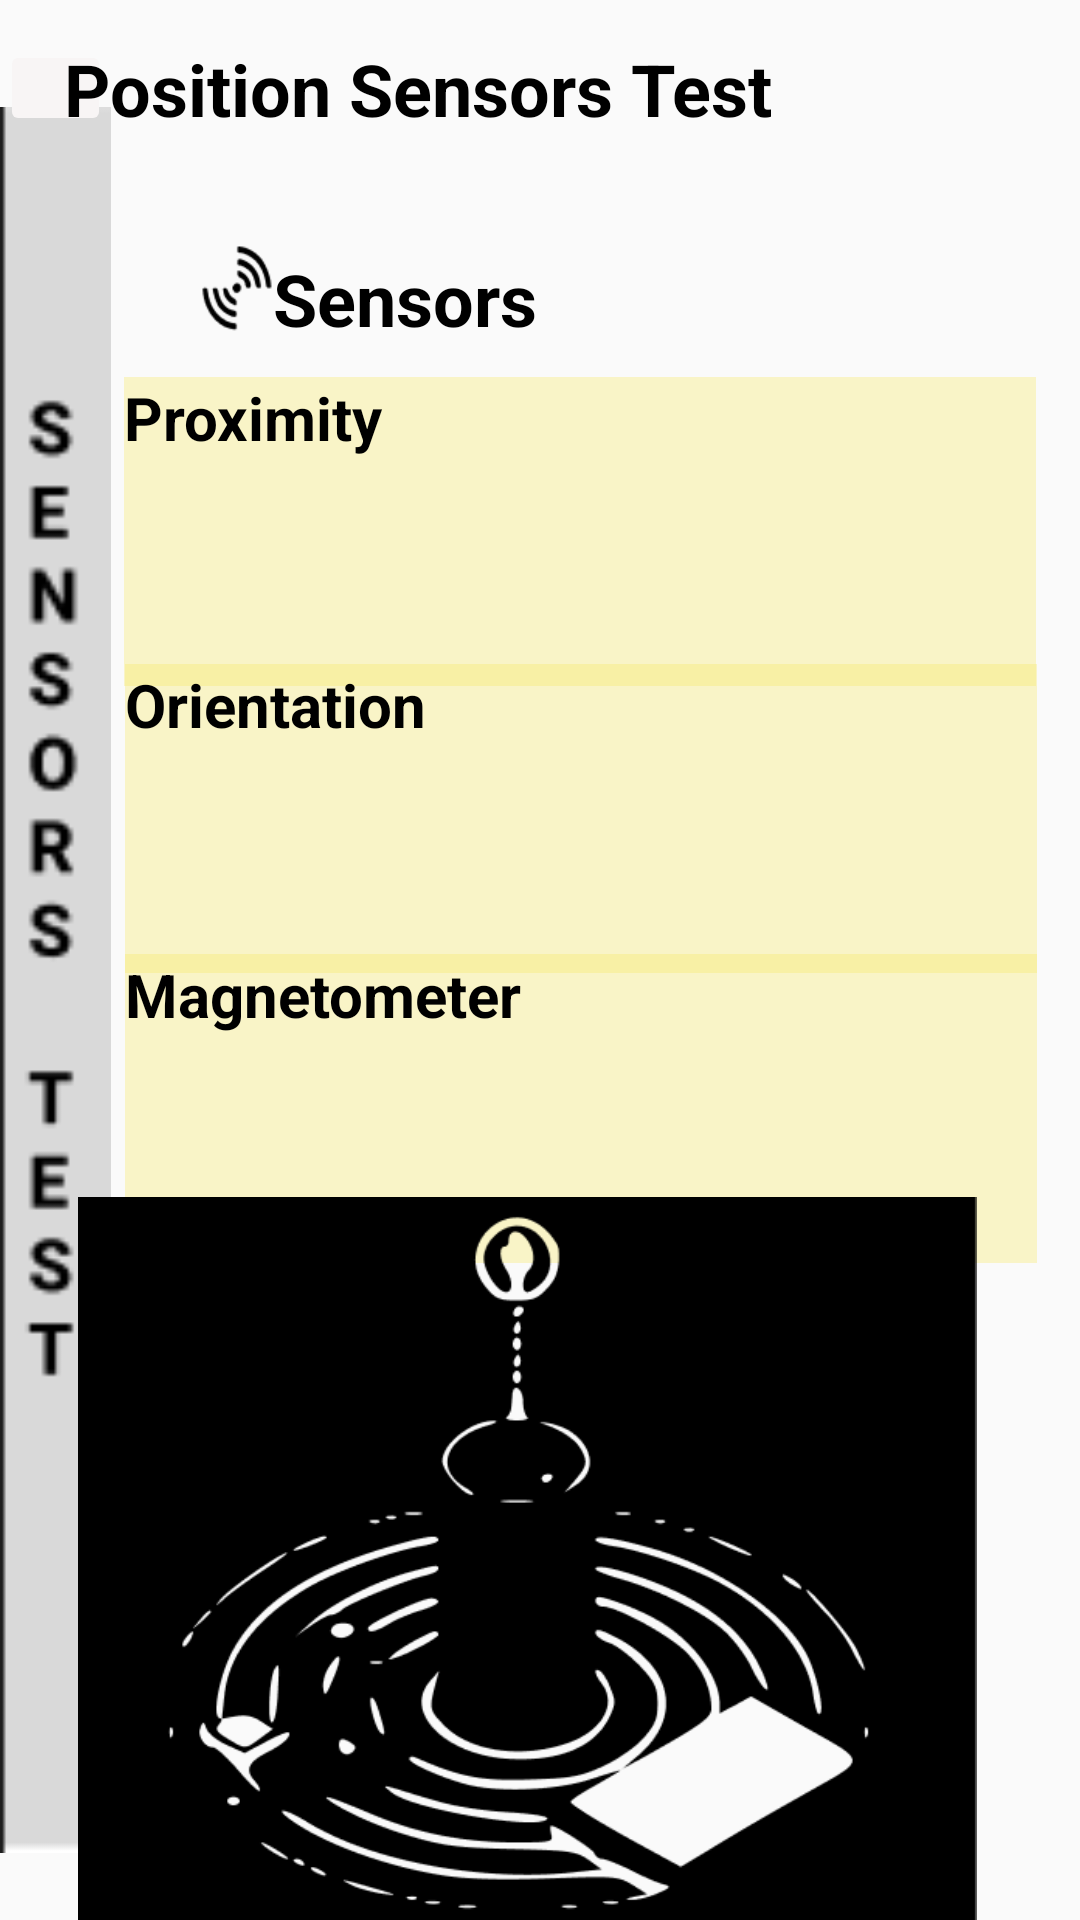

Produce the Android XML layout that renders to this screen, including the resource entries it uses.
<!-- AndroidManifest.xml: application theme Theme.MDTact -->
<!-- res/layout/layout_ninth.xml -->
<?xml version="1.0" encoding="utf-8"?>
<androidx.constraintlayout.widget.ConstraintLayout xmlns:android="http://schemas.android.com/apk/res/android"
    xmlns:app="http://schemas.android.com/apk/res-auto"
    xmlns:tools="http://schemas.android.com/tools"
    android:layout_width="match_parent"
    android:layout_height="match_parent"
    tools:context=".NinthActivity">


    <ImageView
        android:id="@+id/imageView"
        android:layout_width="37dp"
        android:layout_height="582dp"
        app:layout_constraintBottom_toBottomOf="parent"
        app:layout_constraintEnd_toEndOf="parent"
        app:layout_constraintHorizontal_bias="0.0"
        app:layout_constraintStart_toStartOf="parent"
        app:layout_constraintTop_toTopOf="parent"
        app:layout_constraintVertical_bias="0.617"
        app:srcCompat="@drawable/sensortest" />

    <ImageButton
        android:id="@+id/imageButton2"
        android:layout_width="37dp"
        android:layout_height="32dp"
        android:backgroundTint="#F8F5F5"
        app:layout_constraintBottom_toBottomOf="parent"
        app:layout_constraintEnd_toEndOf="parent"
        app:layout_constraintHorizontal_bias="0.0"
        app:layout_constraintStart_toStartOf="parent"
        app:layout_constraintTop_toTopOf="parent"
        app:layout_constraintVertical_bias="0.022"
        app:srcCompat="@drawable/backnew" />

    <TextView
        android:id="@+id/textView2"
        android:layout_width="wrap_content"
        android:layout_height="wrap_content"
        android:fontFamily="sans-serif"
        android:text="Position Sensors Test"
        android:textColor="#000000"
        android:textSize="24sp"
        android:textStyle="bold"
        app:layout_constraintBottom_toBottomOf="parent"
        app:layout_constraintEnd_toEndOf="parent"
        app:layout_constraintHorizontal_bias="0.173"
        app:layout_constraintStart_toStartOf="parent"
        app:layout_constraintTop_toTopOf="parent"
        app:layout_constraintVertical_bias="0.022" />


    <TextView
        android:id="@+id/textView3"
        android:layout_width="wrap_content"
        android:layout_height="wrap_content"
        android:fontFamily="sans-serif"
        android:text="Sensors"
        android:textColor="#000000"
        android:textSize="24sp"
        android:textStyle="bold"
        app:layout_constraintBottom_toBottomOf="parent"
        app:layout_constraintEnd_toEndOf="parent"
        app:layout_constraintHorizontal_bias="0.334"
        app:layout_constraintStart_toStartOf="parent"
        app:layout_constraintTop_toTopOf="parent"
        app:layout_constraintVertical_bias="0.137" />

    <ImageView
        android:id="@+id/imageView2"
        android:layout_width="37dp"
        android:layout_height="36dp"
        app:layout_constraintBottom_toBottomOf="parent"
        app:layout_constraintEnd_toEndOf="parent"
        app:layout_constraintHorizontal_bias="0.189"
        app:layout_constraintStart_toStartOf="parent"
        app:layout_constraintTop_toTopOf="parent"
        app:layout_constraintVertical_bias="0.132"
        app:srcCompat="@drawable/img_82" />

    <TextView
        android:id="@+id/textView5"
        android:layout_width="304dp"
        android:layout_height="103dp"
        android:background="#54F4E55E"
        android:fontFamily="sans-serif"
        android:text="Proximity"
        android:textColor="#000000"
        android:textSize="20sp"
        android:textStyle="bold"
        app:layout_constraintBottom_toBottomOf="parent"
        app:layout_constraintEnd_toEndOf="parent"
        app:layout_constraintHorizontal_bias="0.74"
        app:layout_constraintStart_toStartOf="parent"
        app:layout_constraintTop_toTopOf="parent"
        app:layout_constraintVertical_bias="0.234" />

    <TextView
        android:id="@+id/textView6"
        android:layout_width="304dp"
        android:layout_height="103dp"
        android:background="#54F4E55E"
        android:fontFamily="sans-serif"
        android:text="Orientation"
        android:textColor="#000000"
        android:textSize="20sp"
        android:textStyle="bold"
        app:layout_constraintBottom_toBottomOf="parent"
        app:layout_constraintEnd_toEndOf="parent"
        app:layout_constraintHorizontal_bias="0.747"
        app:layout_constraintStart_toStartOf="parent"
        app:layout_constraintTop_toTopOf="parent"
        app:layout_constraintVertical_bias="0.412" />

    <TextView
        android:id="@+id/textView7"
        android:layout_width="304dp"
        android:layout_height="103dp"
        android:background="#54F4E55E"
        android:fontFamily="sans-serif"
        android:text="Magnetometer"
        android:textColor="#000000"
        android:textSize="20sp"
        android:textStyle="bold"
        app:layout_constraintBottom_toBottomOf="parent"
        app:layout_constraintEnd_toEndOf="parent"
        app:layout_constraintHorizontal_bias="0.747"
        app:layout_constraintStart_toStartOf="parent"
        app:layout_constraintTop_toTopOf="parent"
        app:layout_constraintVertical_bias="0.592" />

    <ImageView
        android:id="@+id/imageView4"
        android:layout_width="369dp"
        android:layout_height="241dp"
        app:layout_constraintBottom_toBottomOf="parent"
        app:layout_constraintEnd_toEndOf="parent"
        app:layout_constraintHorizontal_bias="1.0"
        app:layout_constraintStart_toStartOf="parent"
        app:layout_constraintTop_toTopOf="parent"
        app:layout_constraintVertical_bias="1.0"
        app:srcCompat="@drawable/img_81" />

</androidx.constraintlayout.widget.ConstraintLayout>
<!-- resources referenced by this layout -->
<resources>
  <!-- drawable img_81: png bitmap (drawable, 18531 bytes) -->
  <!-- drawable img_82: png bitmap (drawable, 966 bytes) -->
  <!-- drawable sensortest: png bitmap (drawable, 1696 bytes) -->
  <style name="Theme.MDTact" parent="Theme.AppCompat.Light.NoActionBar">
          
          <item name="colorPrimary">@color/purple_500</item>
          <item name="colorPrimaryVariant">@color/purple_700</item>
          <item name="colorOnPrimary">@color/white</item>
          
          <item name="colorSecondary">@color/teal_200</item>
          <item name="colorSecondaryVariant">@color/teal_700</item>
          <item name="colorOnSecondary">@color/black</item>
          
          <item name="android:statusBarColor">?attr/colorPrimaryVariant</item>
          
      </style>
  <color name="purple_500">#FF6200EE</color>
  <color name="purple_700">#FF6200EE</color>
  <color name="white">#FFFFFFFF</color>
  <color name="teal_200">#FF03DAC5</color>
  <color name="teal_700">#FF018786</color>
  <color name="black">#FF000000</color>
</resources>
